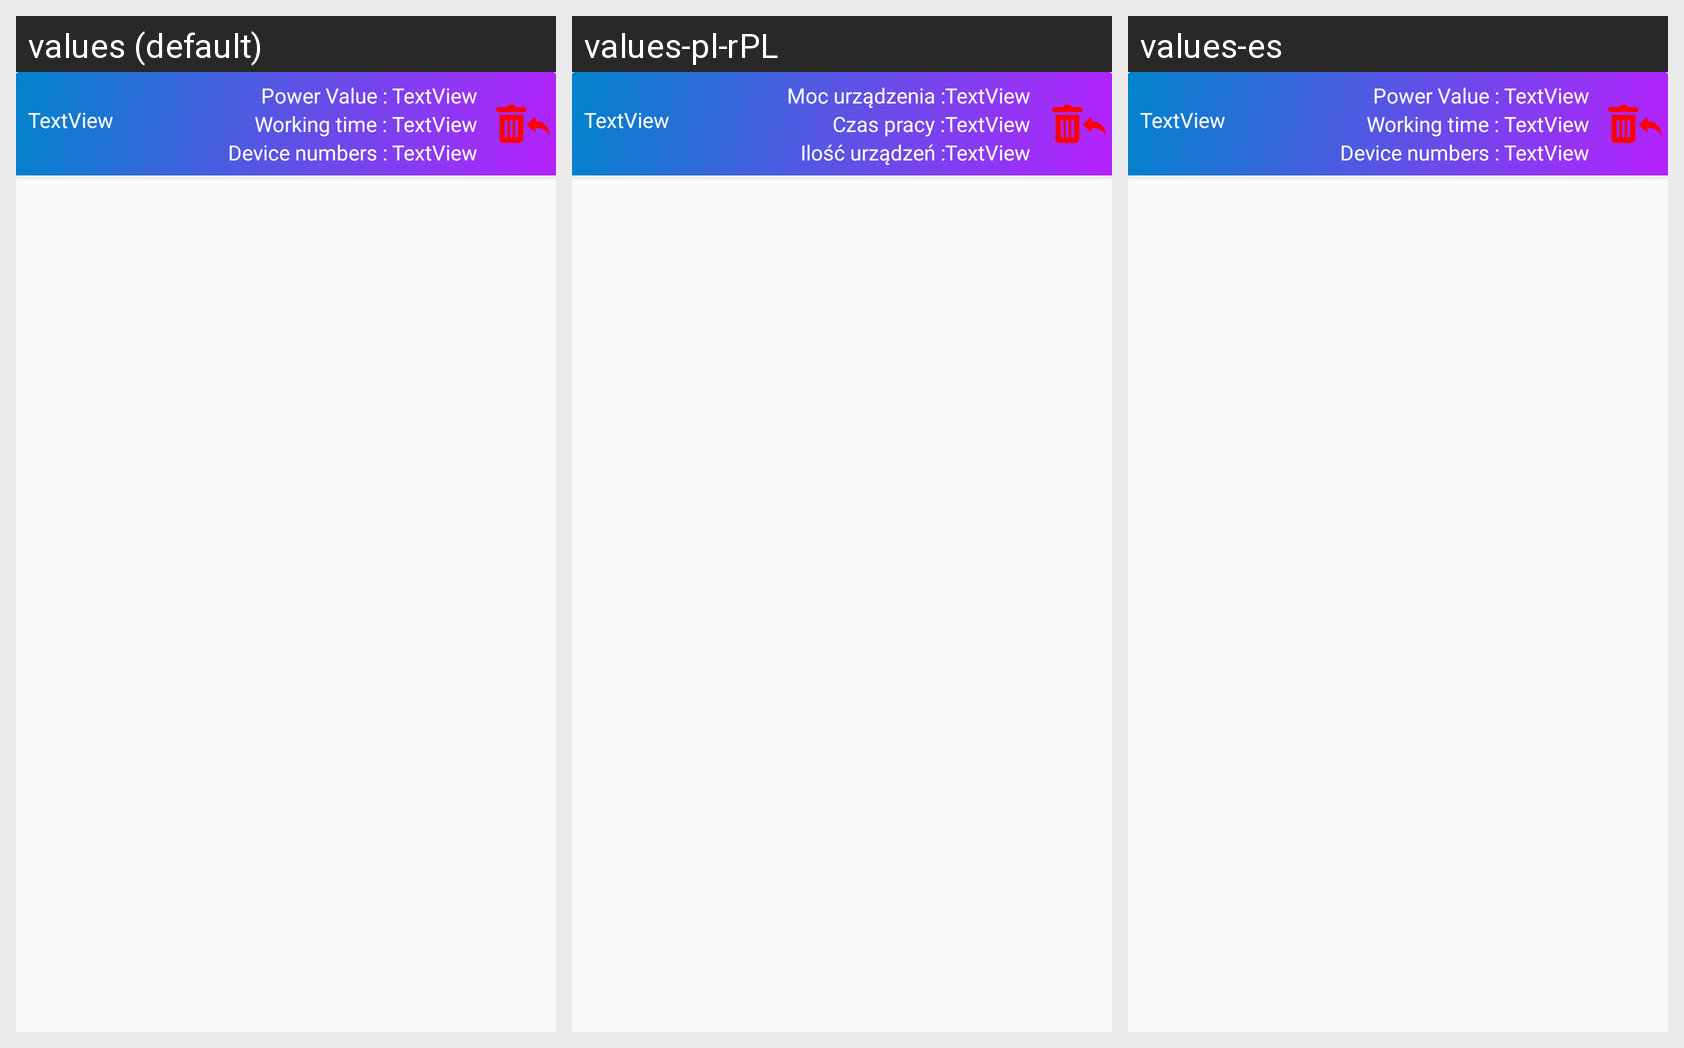

Here is an Android app screen in its default locale and in the app's own translations. Write out the translated-string differences for the strings that appear on this screen.
Android screen res/layout/device_row.xml rendered under 3 locales, left to right: values (default), values-pl-rPL, values-es. Device: Nexus 5 (rendered at 1080×1920; each locale shown at half size, 540×960, under a caption strip naming it); theme AppTheme.
Strings drawn on this screen, with the default value and each locale's value (text and hints the layout hard-codes, and strings that could not be matched under every locale, appear in the picture but are not listed):

device_row_device_power
  values: Power Value : 
  values-pl-rPL: Moc urządzenia :
  values-es: Power Value :   [not translated; the default value is used]

device_row_device_time_work
  values: Working time : 
  values-pl-rPL: Czas pracy :
  values-es: Working time :   [not translated; the default value is used]

device_row_device_number
  values: Device numbers : 
  values-pl-rPL: Ilość urządzeń :
  values-es: Device numbers :   [not translated; the default value is used]
